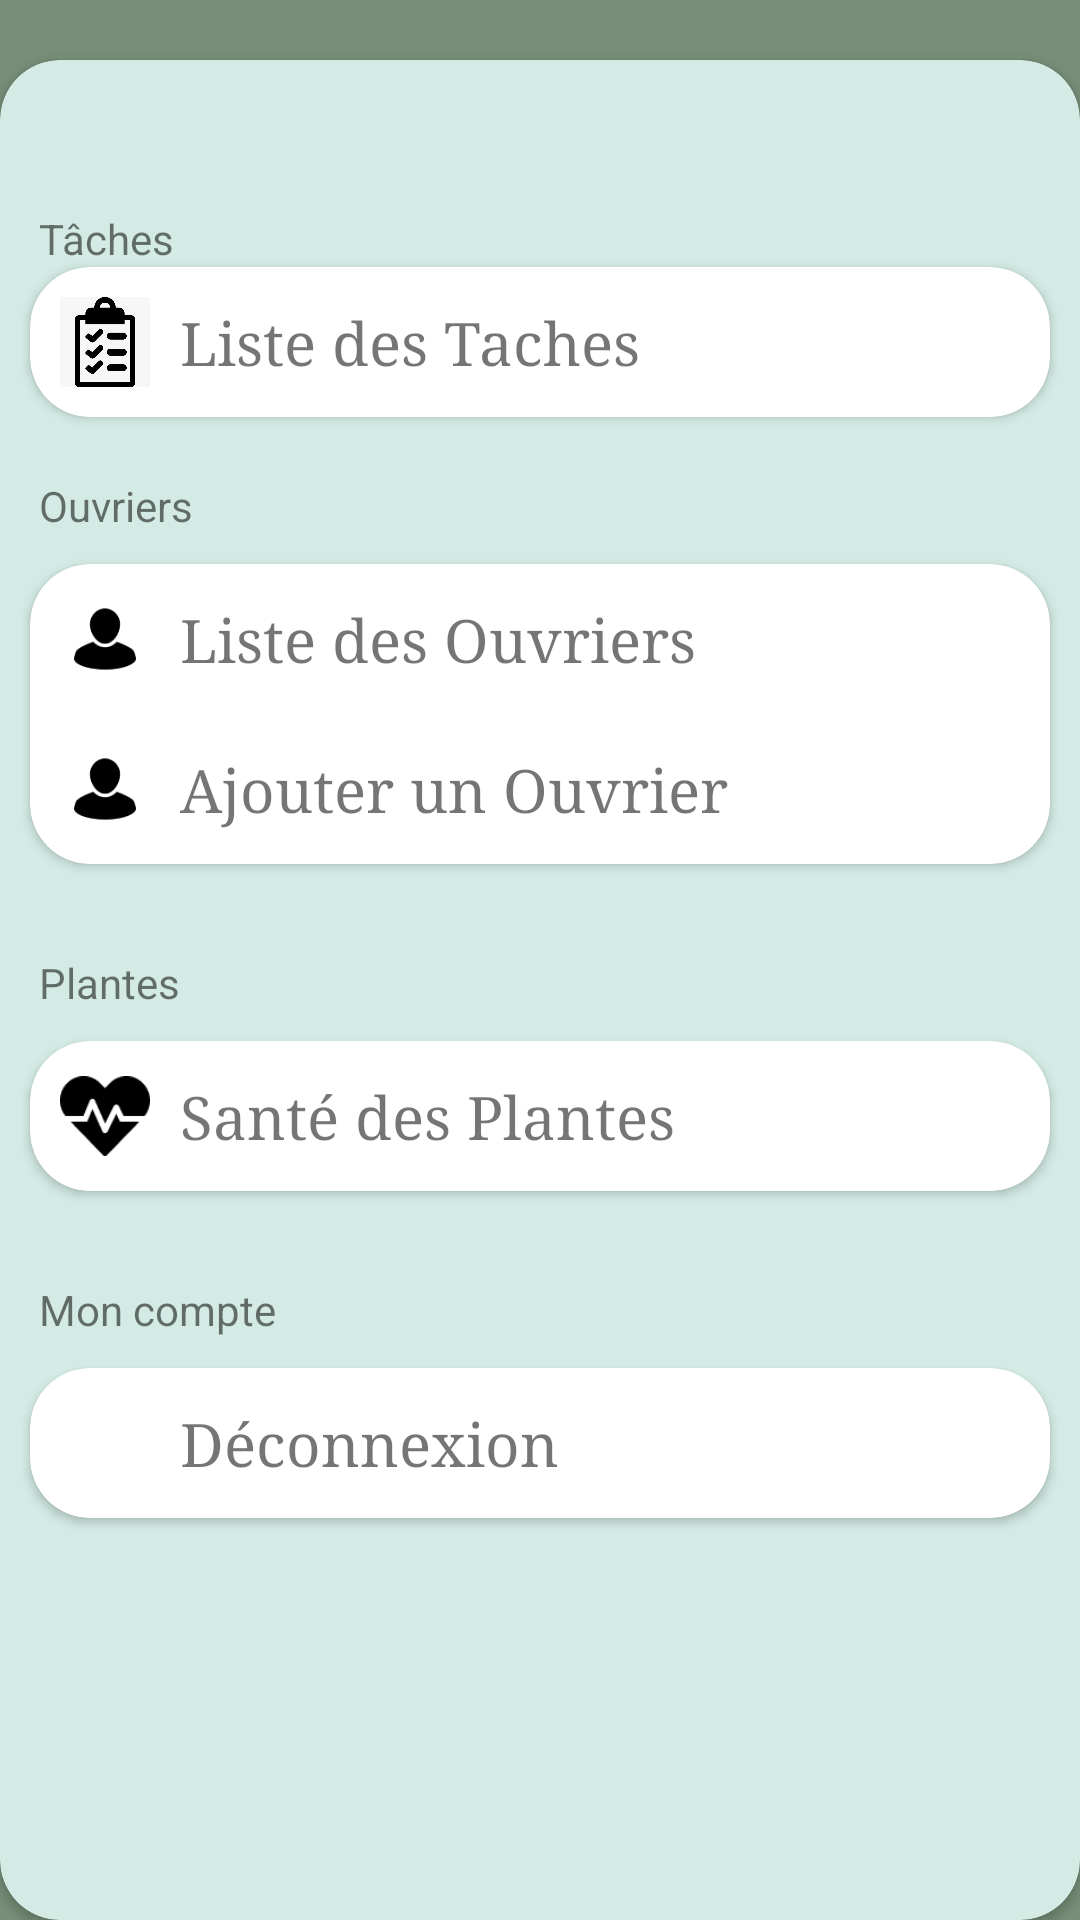

Produce the Android XML layout that renders to this screen, including the resource entries it uses.
<!-- AndroidManifest.xml: application theme Theme.Pfa -->
<!-- res/layout/activity_menu_admin.xml -->
<?xml version="1.0" encoding="utf-8"?>
<RelativeLayout xmlns:android="http://schemas.android.com/apk/res/android"
    android:layout_width="match_parent"
    android:layout_height="match_parent"
    xmlns:app="http://schemas.android.com/apk/res-auto"
    xmlns:tools="http://schemas.android.com/tools"
    android:background="#778F79"
    tools:context=".MenuAdmin">

    <androidx.cardview.widget.CardView
        android:layout_width="match_parent"
        android:layout_height="match_parent"
        android:layout_marginTop="20dp"
        app:cardCornerRadius="20dp"
        android:backgroundTint="#D4EBE5"
        >
        <ImageButton
            android:id="@+id/back_btn"
            android:layout_margin="10dp"
            android:layout_width="wrap_content"
            android:layout_height="wrap_content"
            android:background="#00FFFFFF"
            android:src="@drawable/exit_x"/>

        <ScrollView
            android:layout_width="match_parent"
            android:layout_height="match_parent"
            android:layout_weight="3"
            android:layout_marginTop="50dp"
            >
            <LinearLayout
                android:layout_width="match_parent"
                android:layout_height="wrap_content"
                android:orientation="vertical"
                >
                <TextView
                    android:layout_width="wrap_content"
                    android:layout_height="wrap_content"
                    android:layout_marginStart="13dp"
                    android:text="Tâches"/>
                <androidx.cardview.widget.CardView
                    android:id="@+id/card_tasks"
                    android:layout_width="match_parent"
                    android:layout_marginStart="10dp"
                    android:layout_marginEnd="10dp"
                    android:layout_height="wrap_content"
                    app:cardCornerRadius="20dp"
                    >
                    <LinearLayout
                        android:layout_width="match_parent"
                        android:layout_height="wrap_content"
                        android:orientation="vertical">
                        <LinearLayout
                            android:layout_width="match_parent"
                            android:layout_height="wrap_content"
                            android:orientation="horizontal">


                            <ImageView
                                android:layout_width="30dp"
                                android:layout_height="30dp"
                                android:layout_margin="10dp"
                                android:src="@drawable/task"/>

                            <TextView
                                android:id="@+id/List_of_Tasks"
                                android:layout_width="match_parent"
                                android:layout_height="wrap_content"
                                android:layout_gravity="center"
                                android:clickable="true"
                                android:text="Liste des Taches"
                                android:fontFamily="times"
                                android:textSize="20dp" />
                        </LinearLayout>


                    </LinearLayout>





                </androidx.cardview.widget.CardView>

                <TextView
                    android:layout_width="wrap_content"
                    android:layout_height="wrap_content"
                    android:layout_marginTop="20dp"
                    android:layout_marginStart="13dp"
                    android:text="Ouvriers"/>
                <androidx.cardview.widget.CardView
                    android:layout_width="match_parent"
                    android:layout_height="wrap_content"
                    android:layout_margin="10dp"
                    app:cardCornerRadius="20dp"
                    android:elevation="4dp">
                    <LinearLayout
                        android:layout_width="match_parent"
                        android:layout_height="wrap_content"
                        android:orientation="vertical">
                        <LinearLayout
                            android:layout_width="match_parent"
                            android:layout_height="wrap_content"
                            android:orientation="horizontal">


                            <ImageView
                                android:layout_width="30dp"
                                android:layout_height="30dp"
                                android:layout_margin="10dp"
                                android:src="@drawable/workericon"/>

                            <TextView
                                android:id="@+id/listEmployees"
                                android:layout_width="match_parent"
                                android:layout_height="wrap_content"
                                android:layout_gravity="center"
                                android:clickable="true"
                                android:fontFamily="times"
                                android:text="Liste des Ouvriers"
                                android:textSize="20dp" />
                        </LinearLayout>
                        <LinearLayout
                            android:layout_width="match_parent"
                            android:layout_height="wrap_content"
                            android:orientation="horizontal">


                            <ImageView
                                android:layout_width="30dp"
                                android:layout_height="30dp"
                                android:layout_margin="10dp"
                                android:src="@drawable/workericon"/>

                            <TextView
                                android:id="@+id/add_worker"
                                android:layout_width="match_parent"
                                android:layout_height="wrap_content"
                                android:layout_gravity="center"
                                android:clickable="true"
                                android:fontFamily="times"
                                android:text="Ajouter un Ouvrier"
                                android:textSize="20dp" />
                        </LinearLayout>
                    </LinearLayout>

                </androidx.cardview.widget.CardView>
                <TextView
                    android:layout_width="wrap_content"
                    android:layout_height="wrap_content"
                    android:layout_marginTop="20dp"
                    android:layout_marginStart="13dp"
                    android:text="Plantes"/>
                <androidx.cardview.widget.CardView
                    android:layout_width="match_parent"
                    android:layout_height="wrap_content"
                    android:layout_margin="10dp"
                    app:cardCornerRadius="20dp"
                    android:elevation="4dp">
                    <LinearLayout
                        android:layout_width="match_parent"
                        android:layout_height="wrap_content"
                        android:orientation="vertical">
                        <LinearLayout
                            android:layout_width="match_parent"
                            android:layout_height="wrap_content"
                            android:orientation="horizontal">


                            <ImageView
                                android:layout_width="30dp"
                                android:layout_height="30dp"
                                android:layout_margin="10dp"
                                android:src="@drawable/sontenoir"/>

                            <TextView
                                android:id="@+id/sante"
                                android:layout_width="match_parent"
                                android:layout_height="wrap_content"
                                android:layout_gravity="center"
                                android:clickable="true"
                                android:fontFamily="times"
                                android:text="Santé des Plantes"
                                android:textSize="20dp" />
                        </LinearLayout>

                    </LinearLayout>





                </androidx.cardview.widget.CardView>
                <TextView
                    android:layout_width="wrap_content"
                    android:layout_height="wrap_content"
                    android:layout_marginTop="20dp"
                    android:layout_marginStart="13dp"
                    android:text="Mon compte"/>
                <androidx.cardview.widget.CardView
                    android:layout_width="match_parent"
                    android:layout_height="wrap_content"
                    android:layout_margin="10dp"
                    app:cardCornerRadius="20dp"
                    android:elevation="4dp">
                    <LinearLayout
                        android:layout_width="match_parent"
                        android:layout_height="wrap_content"
                        android:orientation="vertical">
                        <LinearLayout
                            android:layout_width="match_parent"
                            android:layout_height="wrap_content"
                            android:orientation="horizontal">


                            <ImageView


                                android:layout_width="30dp"
                                android:layout_height="30dp"
                                android:layout_margin="10dp"
                                android:src="@drawable/baseline_logout_24"/>

                            <TextView
                                android:id="@+id/logout"
                                android:layout_width="match_parent"
                                android:layout_height="wrap_content"
                                android:layout_gravity="center"
                                android:clickable="true"
                                android:text="Déconnexion"
                                android:fontFamily="times"
                                android:textSize="20dp" />
                        </LinearLayout>

                    </LinearLayout>




                </androidx.cardview.widget.CardView>


            </LinearLayout>

        </ScrollView>



    </androidx.cardview.widget.CardView>




</RelativeLayout>
<!-- resources referenced by this layout -->
<resources>
  <!-- drawable sontenoir: png bitmap (drawable, 1048 bytes) -->
  <!-- drawable task: jpeg bitmap (drawable, 18268 bytes) -->
  <!-- drawable workericon: png bitmap (drawable, 1625 bytes) -->
  <style name="Theme.Pfa" parent="Theme.MaterialComponents.DayNight.NoActionBar">
          
          <item name="colorPrimary">@color/purple_500</item>
          <item name="colorPrimaryVariant">@color/purple_700</item>
          <item name="colorOnPrimary">@color/white</item>
          
          <item name="colorSecondary">@color/teal_200</item>
          <item name="colorSecondaryVariant">@color/teal_700</item>
          <item name="colorOnSecondary">@color/black</item>
          
          <item name="android:statusBarColor">?attr/colorPrimaryVariant</item>
          
      </style>
  <!-- not gathered from this repository: default colours our renderer supplied (Android Studio template values) -->
  <color name="purple_500">#FF6200EE</color>
  <color name="purple_700">#FF3700B3</color>
  <color name="teal_200">#FF03DAC5</color>
  <color name="teal_700">#FF018786</color>
  <color name="black">#FF000000</color>
  <color name="white">#FFFFFFFF</color>
</resources>
